Run: headless pygame with SDL's dummy video driver; simulated clock (each Clock.tick advances the game by its frame time, no real sleeping); random seed 0; keys injected as events and as key.get_pressed() state; mouse plan: one left click at the window centre at the start of phase 2, then a move to the lower-right quarter at the start of phase 3.
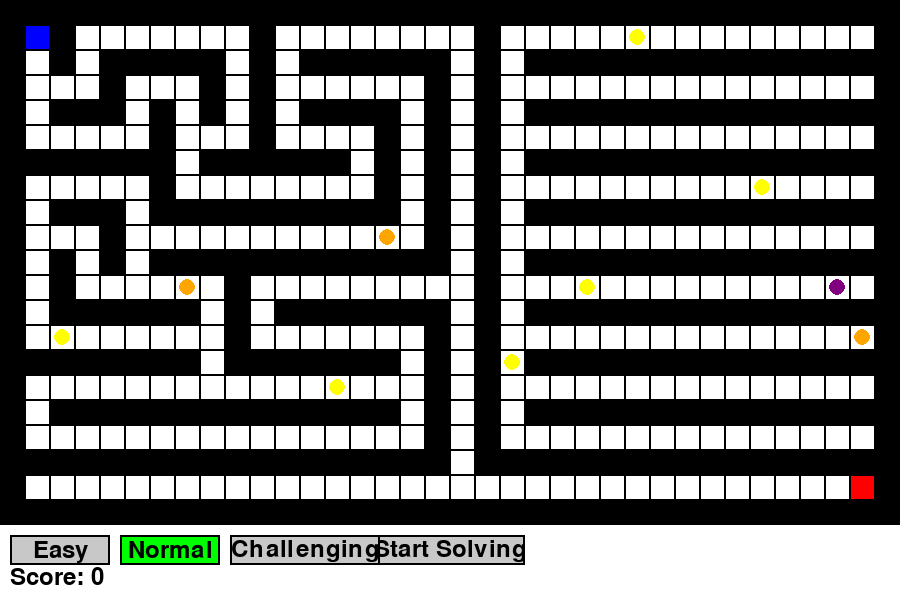
Frame 1 of 4 · flips 1–60 · no input
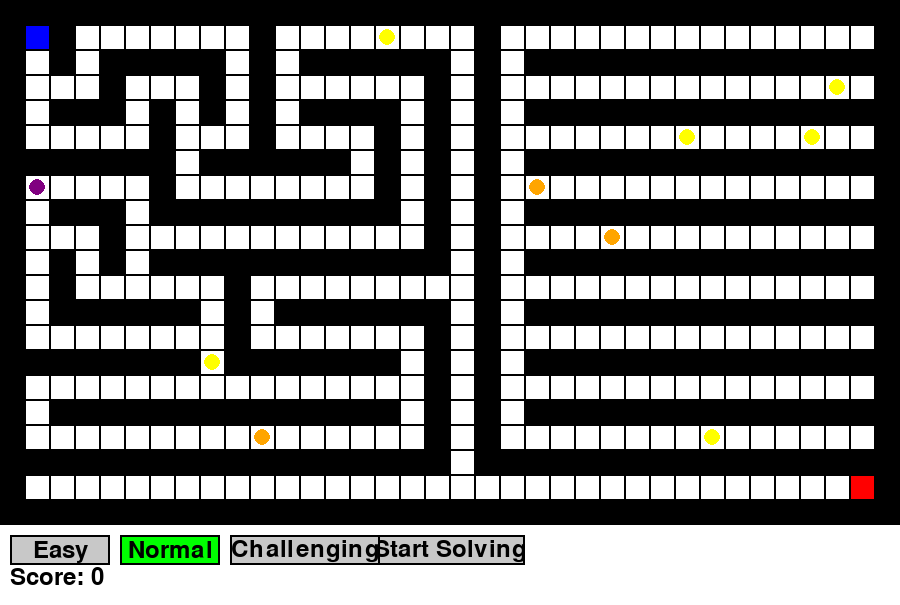
Frame 2 of 4 · flips 61–180 · clicked the window centre · tapped SPACE, RETURN · held RIGHT (→), D
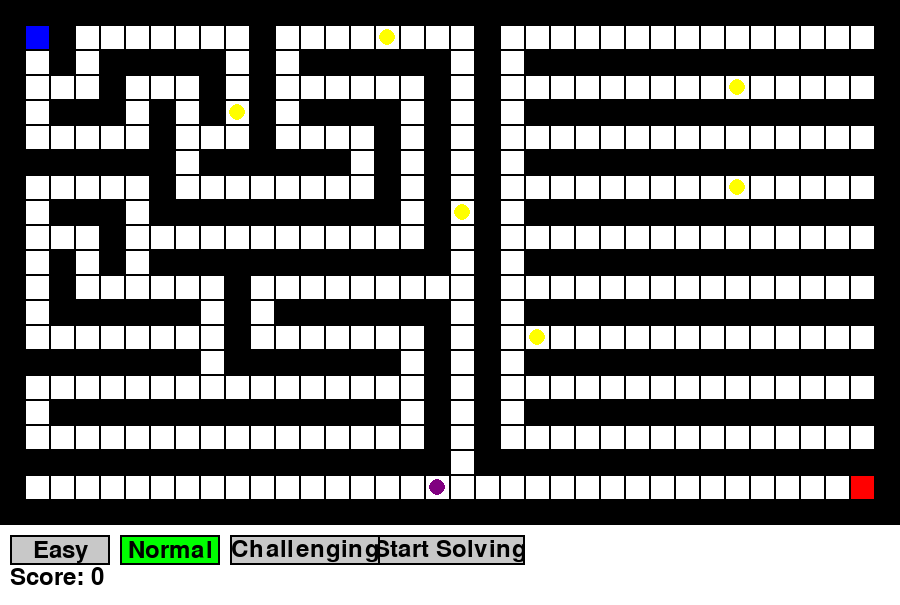
Frame 3 of 4 · flips 181–300 · moved the mouse to the lower-right quarter · held DOWN (↓), S
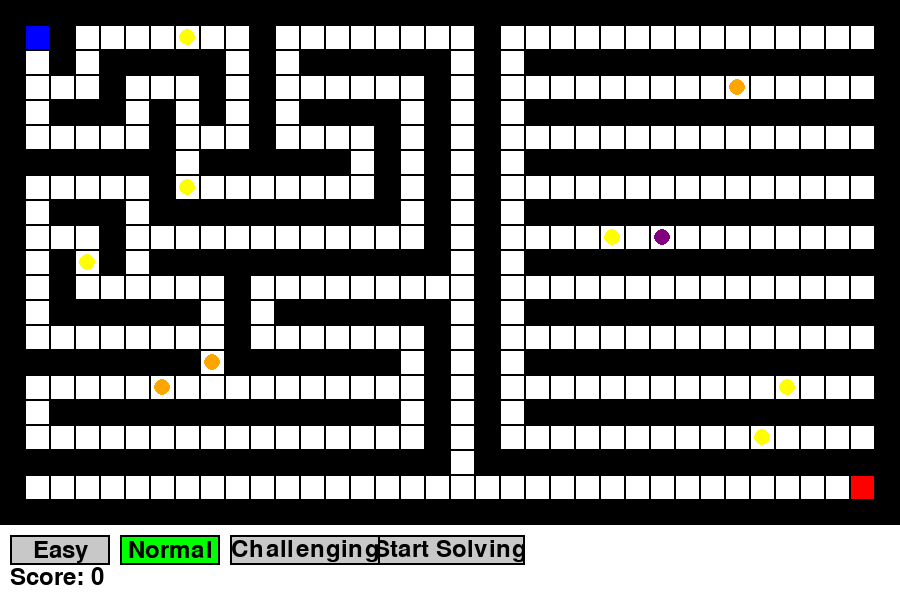
Frame 4 of 4 · flips 301–420 · held LEFT (←), A, UP (↑), W

The pygame program that drew these frames:

import pygame
import sys
import random
from queue import PriorityQueue

# Initialize Pygame
pygame.init()

# Colors
WHITE = (255, 255, 255)
BLACK = (0, 0, 0)
RED = (255, 0, 0)
GREEN = (0, 255, 0)
BLUE = (0, 0, 255)
YELLOW = (255, 255, 0)
PURPLE = (128, 0, 128)
ORANGE = (255, 165, 0)
GRAY = (200, 200, 200)

# Maze configurations
EASY_MAZE = [
    "####################################",
    "#S#       #        #               #",
    "# # ##### # ###### #               #",
    "#   #   # #      # #               #",
    "# ### # # # #### # #               #",
    "#     #   #    # # #               #",
    "####### ###### # # #               #",
    "#     #        # # #               #",
    "# ### ########## # #               #",
    "#   #            # #               #",
    "# # # ############ #               #",
    "# #      #         #               #",
    "# ###### # ####### #               #",
    "#        #       # #               #",
    "######## ####### # #               #",
    "#                # #               #",
    "# ############## # #               #",
    "#                # #               #",
    "################## #               #",
    "#                                 E#",
    "####################################"
]

NORMAL_MAZE = [
    "####################################",
    "#S#       #        #               #",
    "# # ##### # ###### # ###############",
    "#   #   # #      # #               #",
    "# ### # # # #### # # ###############",
    "#     #   #    # # #               #",
    "####### ###### # # # ###############",
    "#     #        # # #               #",
    "# ### ########## # # ###############",
    "#   #            # #               #",
    "# # # ############ # ###############",
    "# #      #         #               #",
    "# ###### # ####### # ###############",
    "#        #       # #               #",
    "######## ####### # # ###############",
    "#                # #               #",
    "# ############## # # ###############",
    "#                # #               #",
    "################## #################",
    "#                                 E#",
    "####################################"
]

CHALLENGING_MAZE = [
    "####################################",
    "#S#       #        #               #",
    "# # ##### # ###### # ###############",
    "#   #   # #      # #               #",
    "# ### # # # #### # # ###############",
    "#     #   #    # # #               #",
    "####### ###### # # # ###############",
    "#     #        # # #               #",
    "# ### ########## # # ###############",
    "#   #            # #               #",
    "# # # ############ # ###############",
    "# #      #         #               #",
    "# ###### # ####### # ###############",
    "#        #       # #               #",
    "######## ####### # # ###############",
    "#                # #               #",
    "# ############## # # ###############",
    "#                # #               #",
    "################## #################",
    "#                                 E#",
    "####################################"
]

# Cell size
CELL_SIZE = 25

# Set up the display
WIDTH = len(NORMAL_MAZE[0]) * CELL_SIZE
HEIGHT = len(NORMAL_MAZE) * CELL_SIZE + 80  # Extra space for buttons and score
screen = pygame.display.set_mode((WIDTH, HEIGHT))
pygame.display.set_caption("Adaptive Maze Solver")

class Node:
    def __init__(self, position, g=0, h=0, parent=None):
        self.position = position
        self.g = g
        self.h = h
        self.f = g + h
        self.parent = parent

    def __lt__(self, other):
        return self.f < other.f

class Objective:
    def __init__(self, position, points, duration=None):
        self.position = position
        self.points = points
        self.creation_time = pygame.time.get_ticks()
        self.duration = duration

def heuristic(a, b):
    return abs(a[0] - b[0]) + abs(a[1] - b[1])

def get_neighbors(maze, node):
    neighbors = []
    for dx, dy in [(0, 1), (1, 0), (0, -1), (-1, 0)]:
        new_position = (node.position[0] + dx, node.position[1] + dy)
        if (0 <= new_position[0] < len(maze) and
            0 <= new_position[1] < len(maze[0]) and
            maze[new_position[0]][new_position[1]] != '#'):
            neighbors.append(new_position)
    return neighbors

def a_star(maze, start, end, objectives):
    start_node = Node(start, h=heuristic(start, end))
    open_list = PriorityQueue()
    open_list.put((start_node.f, id(start_node), start_node))
    closed_set = set()
    
    while not open_list.empty():
        current_node = open_list.get()[2]
        
        if current_node.position == end:
            path = []
            while current_node:
                path.append(current_node.position)
                current_node = current_node.parent
            return path[::-1]
        
        closed_set.add(current_node.position)
        
        for neighbor_pos in get_neighbors(maze, current_node):
            if neighbor_pos in closed_set:
                continue
            
            neighbor = Node(neighbor_pos, 
                            g=current_node.g + 1,
                            h=heuristic(neighbor_pos, end),
                            parent=current_node)
            
            # Prioritize objectives
            for obj in objectives:
                if neighbor_pos == obj.position:
                    if obj.points > 0:
                        neighbor.h -= obj.points * 2  # Make positive objectives more attractive
                    else:
                        neighbor.h += abs(obj.points) * 3  # Make negative objectives less attractive

            if not any(node.position == neighbor.position for _, _, node in open_list.queue):
                open_list.put((neighbor.f, id(neighbor), neighbor))
    
    return None

def find_start_end(maze):
    start = end = None
    for i, row in enumerate(maze):
        for j, cell in enumerate(row):
            if cell == 'S':
                start = (i, j)
            elif cell == 'E':
                end = (i, j)
    return start, end

def get_empty_positions(maze):
    empty = []
    for i, row in enumerate(maze):
        for j, cell in enumerate(row):
            if cell == ' ':
                empty.append((i, j))
    return empty

def draw_maze(screen, maze, objectives):
    for i, row in enumerate(maze):
        for j, cell in enumerate(row):
            rect = pygame.Rect(j * CELL_SIZE, i * CELL_SIZE, CELL_SIZE, CELL_SIZE)
            if cell == '#':
                pygame.draw.rect(screen, BLACK, rect)
            elif cell == 'S':
                pygame.draw.rect(screen, BLUE, rect)
            elif cell == 'E':
                pygame.draw.rect(screen, RED, rect)
            else:
                pygame.draw.rect(screen, WHITE, rect)
            pygame.draw.rect(screen, BLACK, rect, 1)
    
    for obj in objectives:
        x, y = obj.position
        center = ((y + 0.5) * CELL_SIZE, (x + 0.5) * CELL_SIZE)
        if obj.points == 15:
            color = PURPLE
        elif obj.points == 5:
            color = YELLOW
        else:  # -5 points
            color = ORANGE
        pygame.draw.circle(screen, color, center, CELL_SIZE // 3)

def draw_ai(screen, position):
    x, y = position
    center = ((y + 0.5) * CELL_SIZE, (x + 0.5) * CELL_SIZE)
    pygame.draw.circle(screen, GREEN, center, CELL_SIZE // 3)

def draw_button(screen, text, position, size, color=GRAY):
    font = pygame.font.Font(None, 36)
    button_rect = pygame.Rect(position, size)
    pygame.draw.rect(screen, color, button_rect)
    pygame.draw.rect(screen, BLACK, button_rect, 2)
    text_surf = font.render(text, True, BLACK)
    text_rect = text_surf.get_rect(center=button_rect.center)
    screen.blit(text_surf, text_rect)
    return button_rect

def draw_score(screen, score):
    font = pygame.font.Font(None, 36)
    text_surf = font.render(f"Score: {score}", True, BLACK)
    screen.blit(text_surf, (10, HEIGHT - 40))

def change_maze(maze, num_changes=5):
    new_maze = [list(row) for row in maze]
    empty_positions = get_empty_positions(new_maze)
    
    for _ in range(num_changes):
        if empty_positions:
            x, y = random.choice(empty_positions)
            empty_positions.remove((x, y))
            new_maze[x][y] = '#'
            
            # Ensure the maze remains solvable
            start, end = find_start_end(new_maze)
            if not a_star(new_maze, start, end, []):
                new_maze[x][y] = ' '
                empty_positions.append((x, y))
    
    return [''.join(row) for row in new_maze]

def main():
    current_maze = NORMAL_MAZE
    difficulty = "Normal"
    start, end = find_start_end(current_maze)
    empty_positions = get_empty_positions(current_maze)
    
    objectives = [Objective(random.choice(empty_positions), 5) for _ in range(6)]
    objectives.append(Objective(random.choice(empty_positions), 15))
    objectives.extend([Objective(random.choice(empty_positions), -5, duration=20000) for _ in range(3)])

    clock = pygame.time.Clock()
    solving = False
    path = None
    index = 0
    score = 0
    last_objective_time = pygame.time.get_ticks()
    last_maze_change_time = pygame.time.get_ticks()

    start_button = draw_button(screen, "Start Solving", (WIDTH // 2 - 75, HEIGHT - 70), (150, 30))
    easy_button = draw_button(screen, "Easy", (10, HEIGHT - 70), (100, 30))
    normal_button = draw_button(screen, "Normal", (120, HEIGHT - 70), (100, 30))
    challenging_button = draw_button(screen, "Challenging", (230, HEIGHT - 70), (150, 30))
    
    current_goal = end
    original_end = end

    while True:
        current_time = pygame.time.get_ticks()
        
        for event in pygame.event.get():
            if event.type == pygame.QUIT:
                pygame.quit()
                sys.exit()
            elif event.type == pygame.MOUSEBUTTONDOWN:
                if start_button.collidepoint(event.pos) and not solving:
                    solving = True
                    path = a_star(current_maze, start, current_goal, objectives)
                    if path:
                        index = 0
                    else:
                        print("No path found!")
                elif easy_button.collidepoint(event.pos):
                    current_maze = EASY_MAZE
                    difficulty = "Easy"
                    solving = False
                    score = 0
                elif normal_button.collidepoint(event.pos):
                    current_maze = NORMAL_MAZE
                    difficulty = "Normal"
                    solving = False
                    score = 0
                elif challenging_button.collidepoint(event.pos):
                    current_maze = CHALLENGING_MAZE
                    difficulty = "Challenging"
                    solving = False
                    score = 0

                if not solving:
                    start, end = find_start_end(current_maze)
                    empty_positions = get_empty_positions(current_maze)
                    objectives = [Objective(random.choice(empty_positions), 5) for _ in range(6)]
                    objectives.append(Objective(random.choice(empty_positions), 15))
                    objectives.extend([Objective(random.choice(empty_positions), -5, duration=20000) for _ in range(3)])
                    current_goal = end
                    original_end = end

        # Update objectives
        if current_time - last_objective_time > random.randint(5000, 10000):
            objectives = [obj for obj in objectives if obj.points < 0 and (current_time - obj.creation_time) < obj.duration]
            objectives.extend([Objective(random.choice(empty_positions), 5) for _ in range(6)])
            objectives.append(Objective(random.choice(empty_positions), 15))
            if len([obj for obj in objectives if obj.points < 0]) < 3:
                objectives.extend([Objective(random.choice(empty_positions), -5, duration=20000) for _ in range(3 - len([obj for obj in objectives if obj.points < 0]))])
            last_objective_time = current_time

            # Recalculate path if we're not at the original end goal
            if solving and current_goal != original_end:
                current_position = path[index] if index < len(path) else path[-1]
                path = a_star(current_maze, current_position, current_goal, objectives)
                index = 0

        # Change maze for challenging difficulty
        if difficulty == "Challenging" and current_time - last_maze_change_time > 15000:  # Change maze every 15 seconds
            current_maze = change_maze(current_maze)
            last_maze_change_time = current_time
            if solving:
                current_position = path[index] if index < len(path) else path[-1]
                path = a_star(current_maze, current_position, current_goal, objectives)
                index = 0

# Remove expired negative objectives
        objectives = [obj for obj in objectives if obj.points >= 0 or (current_time - obj.creation_time) < obj.duration]

        screen.fill(WHITE)
        draw_maze(screen, current_maze, objectives)
        start_button = draw_button(screen, "Start Solving", (WIDTH // 2 - 75, HEIGHT - 70), (150, 30))
        easy_button = draw_button(screen, "Easy", (10, HEIGHT - 70), (100, 30), GREEN if difficulty == "Easy" else GRAY)
        normal_button = draw_button(screen, "Normal", (120, HEIGHT - 70), (100, 30), GREEN if difficulty == "Normal" else GRAY)
        challenging_button = draw_button(screen, "Challenging", (230, HEIGHT - 70), (150, 30), GREEN if difficulty == "Challenging" else GRAY)
        draw_score(screen, score)

        if solving and path:
            if index < len(path):
                current_position = path[index]
                draw_ai(screen, current_position)
                
                # Check if AI is on an objective
                for obj in objectives:
                    if obj.position == current_position:
                        score += obj.points
                        objectives.remove(obj)
                        # If we've collected a 15-pointer, recalculate path to the original end
                        if obj.points == 15 and current_goal != original_end:
                            current_goal = original_end
                            path = a_star(current_maze, current_position, current_goal, objectives)
                            index = 0
                            break
                
                index += 1
                
                # Check if AI has reached the current goal or needs to reroute
                if current_position == current_goal or index == len(path):
                    if current_goal == original_end and score >= 60:
                        print(f"Maze completed successfully! Final score: {score}")
                        solving = False
                    else:
                        # Find nearest 15-pointer
                        fifteen_pointers = [obj for obj in objectives if obj.points == 15]
                        if fifteen_pointers:
                            nearest_15 = min(fifteen_pointers, key=lambda obj: heuristic(current_position, obj.position))
                            current_goal = nearest_15.position
                        else:
                            current_goal = original_end
                        
                        path = a_star(current_maze, current_position, current_goal, objectives)
                        index = 0
            else:
                draw_ai(screen, path[-1])  # Keep AI at the last position

        pygame.display.flip()
        clock.tick(10)  # Control the speed of AI movement

if __name__ == "__main__":
    main()
